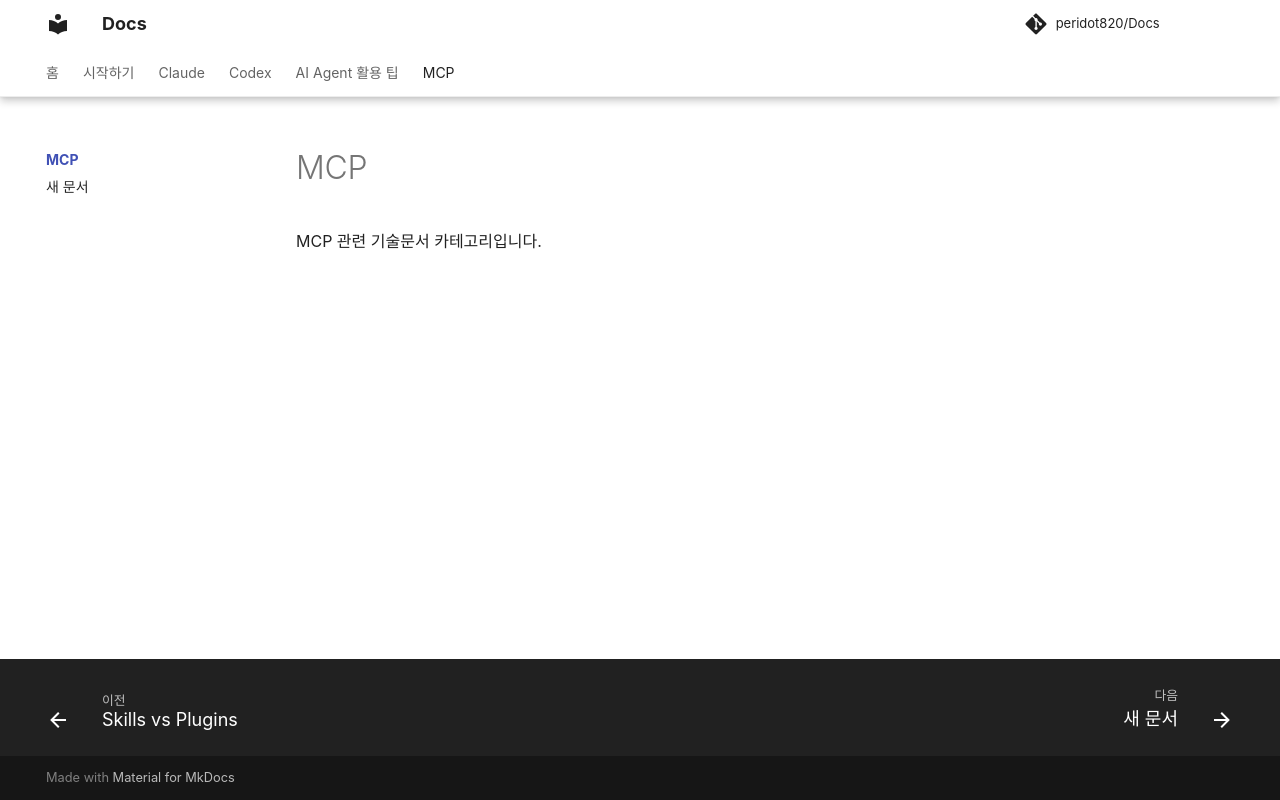

repository: peridot820/Docs · page: mcp/index.html · generator: mkdocs

# MCP

MCP 관련 기술문서 카테고리입니다.
